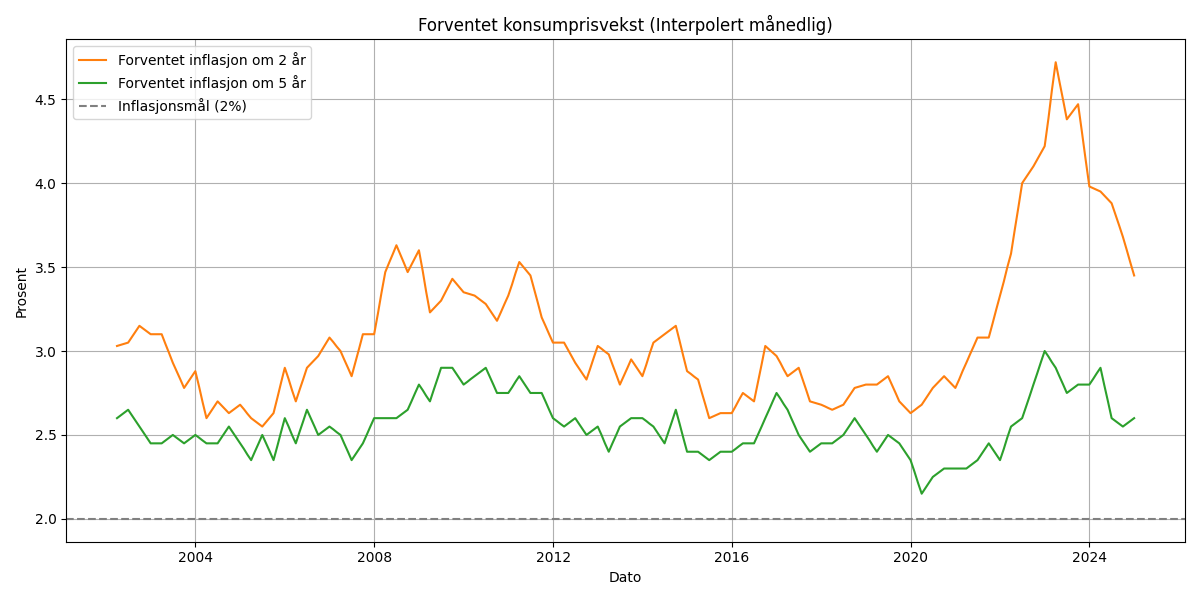

Source data for this figure (header and first rows):
date, kpi_now, kpi_2y_exp, kpi_5y_exp, target
2002-03-31, 1.0, 3.03, 2.6, 2.5
2002-04-30, 0.85, 3.037, 2.617, 2.5
2002-05-31, 0.7, 3.043, 2.633, 2.5
2002-06-30, 0.55, 3.05, 2.65, 2.5
2002-07-31, 0.8333, 3.083, 2.617, 2.5
2002-08-31, 1.117, 3.117, 2.583, 2.5
2002-09-30, 1.4, 3.15, 2.55, 2.5
2002-10-31, 1.65, 3.133, 2.517, 2.5
2002-11-30, 1.9, 3.117, 2.483, 2.5
2002-12-31, 2.15, 3.1, 2.45, 2.5
2003-01-31, 2.983, 3.1, 2.45, 2.5
2003-02-28, 3.817, 3.1, 2.45, 2.5
2003-03-31, 4.65, 3.1, 2.45, 2.5
2003-04-30, 3.877, 3.043, 2.467, 2.5
2003-05-31, 3.103, 2.987, 2.483, 2.5
2003-06-30, 2.33, 2.93, 2.5, 2.5
2003-07-31, 2.167, 2.88, 2.483, 2.5
2003-08-31, 2.003, 2.83, 2.467, 2.5
2003-09-30, 1.84, 2.78, 2.45, 2.5
2003-10-31, 1.597, 2.813, 2.467, 2.5
2003-11-30, 1.353, 2.847, 2.483, 2.5
2003-12-31, 1.11, 2.88, 2.5, 2.5
2004-01-31, 0.3133, 2.787, 2.483, 2.5
2004-02-29, -0.4833, 2.693, 2.467, 2.5
2004-03-31, -1.28, 2.6, 2.45, 2.5
2004-04-30, -0.57, 2.633, 2.45, 2.5
2004-05-31, 0.14, 2.667, 2.45, 2.5
2004-06-30, 0.85, 2.7, 2.45, 2.5
2004-07-31, 0.9433, 2.677, 2.483, 2.5
2004-08-31, 1.037, 2.653, 2.517, 2.5
2004-09-30, 1.13, 2.63, 2.55, 2.5
2004-10-31, 1.133, 2.647, 2.517, 2.5
2004-11-30, 1.137, 2.663, 2.483, 2.5
2004-12-31, 1.14, 2.68, 2.45, 2.5
2005-01-31, 1.147, 2.653, 2.417, 2.5
2005-02-28, 1.153, 2.627, 2.383, 2.5
2005-03-31, 1.16, 2.6, 2.35, 2.5
2005-04-30, 1.273, 2.583, 2.4, 2.5
2005-05-31, 1.387, 2.567, 2.45, 2.5
2005-06-30, 1.5, 2.55, 2.5, 2.5
2005-07-31, 1.573, 2.577, 2.45, 2.5
2005-08-31, 1.647, 2.603, 2.4, 2.5
2005-09-30, 1.72, 2.63, 2.35, 2.5
2005-10-31, 1.74, 2.72, 2.433, 2.5
2005-11-30, 1.76, 2.81, 2.517, 2.5
2005-12-31, 1.78, 2.9, 2.6, 2.5
2006-01-31, 1.97, 2.833, 2.55, 2.5
2006-02-28, 2.16, 2.767, 2.5, 2.5
2006-03-31, 2.35, 2.7, 2.45, 2.5
2006-04-30, 2.363, 2.767, 2.517, 2.5
2006-05-31, 2.377, 2.833, 2.583, 2.5
2006-06-30, 2.39, 2.9, 2.65, 2.5
2006-07-31, 2.327, 2.923, 2.6, 2.5
2006-08-31, 2.263, 2.947, 2.55, 2.5
2006-09-30, 2.2, 2.97, 2.5, 2.5
2006-10-31, 2.28, 3.007, 2.517, 2.5
2006-11-30, 2.36, 3.043, 2.533, 2.5
2006-12-31, 2.44, 3.08, 2.55, 2.5
2007-01-31, 1.957, 3.053, 2.533, 2.5
2007-02-28, 1.473, 3.027, 2.517, 2.5
... 214 more rows
